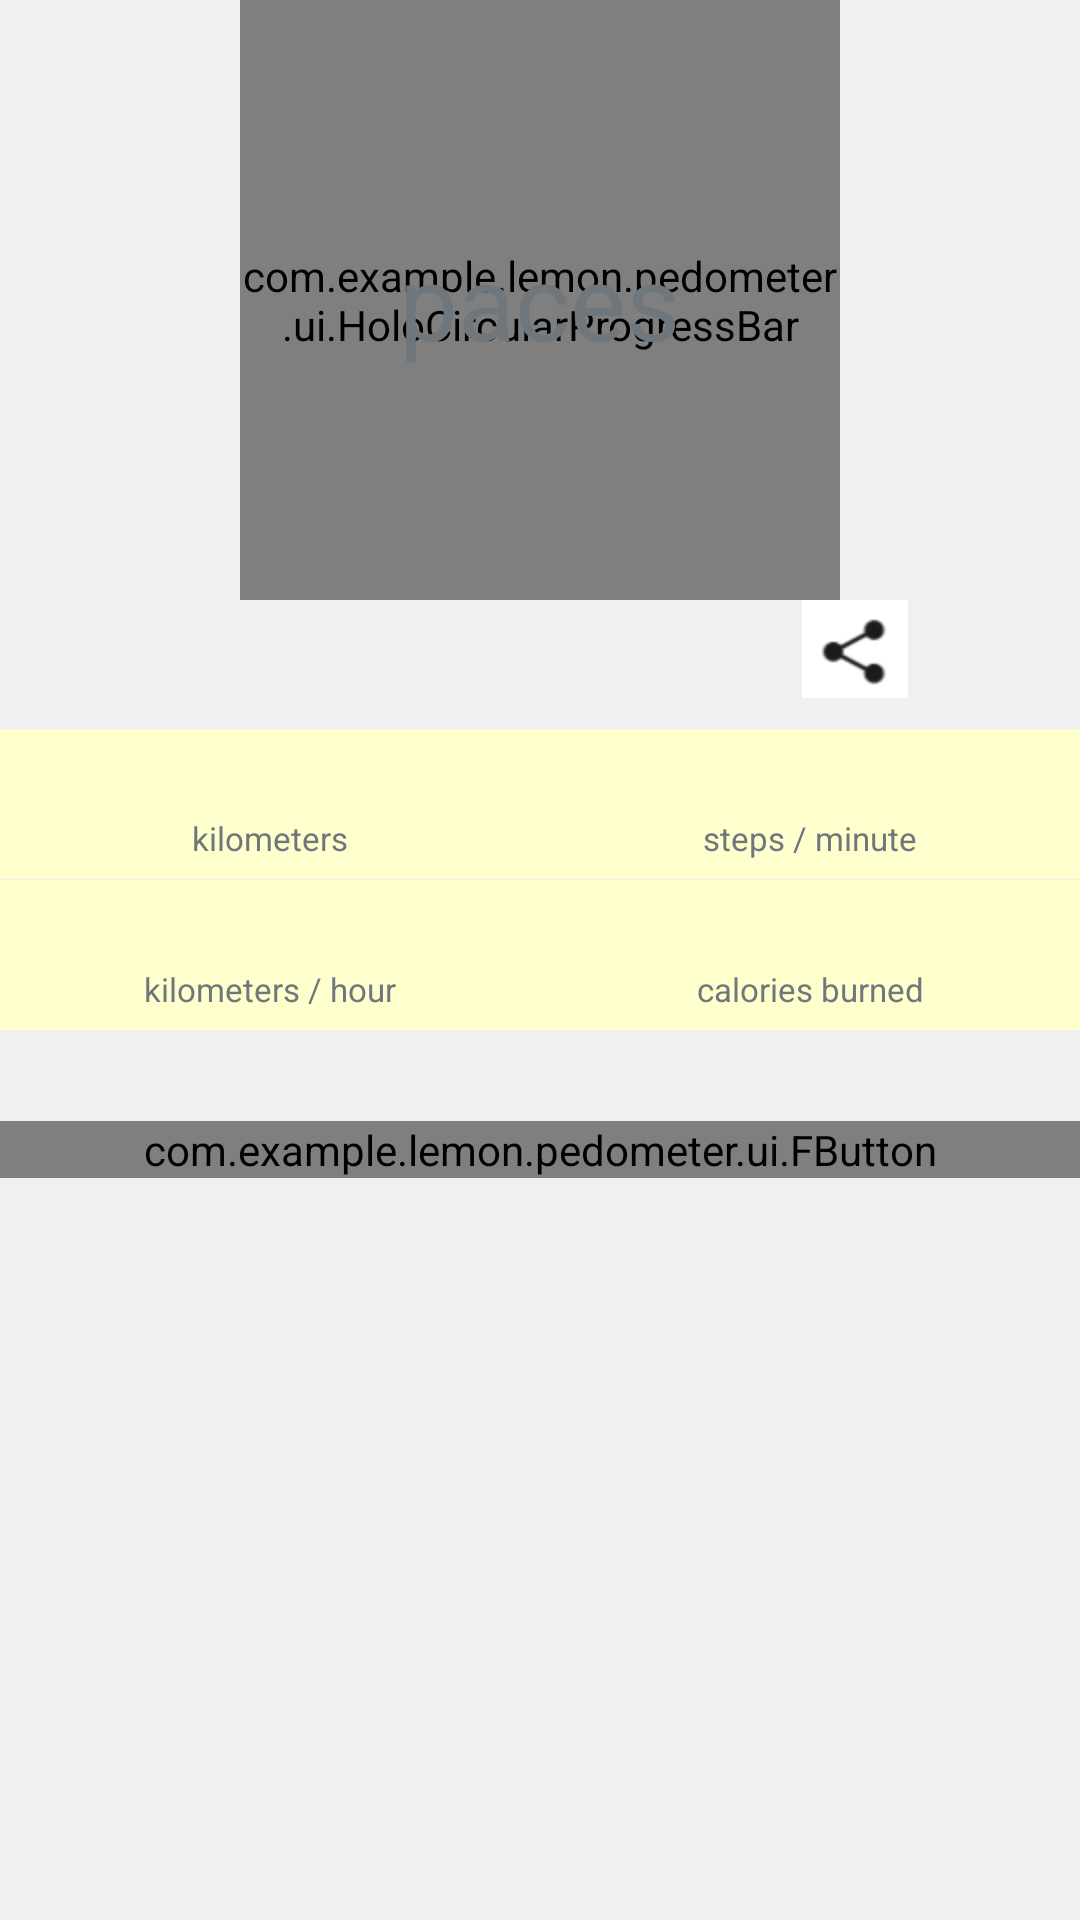

Produce the Android XML layout that renders to this screen, including the resource entries it uses.
<!-- AndroidManifest.xml: application theme android:Theme.DeviceDefault.Light.DarkActionBar -->
<!-- res/layout/today.xml -->
<?xml version="1.0" encoding="utf-8"?>
<LinearLayout xmlns:android="http://schemas.android.com/apk/res/android"
    xmlns:app="http://schemas.android.com/apk/res-auto"
    xmlns:fbutton="http://schemas.android.com/apk/res-auto"
    android:layout_width="fill_parent"
    android:layout_height="match_parent"
    android:orientation="vertical" >

     <RelativeLayout
         android:id="@+id/layout"
         android:layout_width="wrap_content"
         android:layout_height="wrap_content"
         android:layout_gravity="center" >

         

         <com.example.lemon.pedometer.ui.HoloCircularProgressBar
             android:id="@+id/display_paces"
             android:layout_width="200dp"
             android:layout_height="200dp"
             app:marker_progress="0.3"
             app:progress="0.4" />
         
          

	     <TextView
	         android:id="@+id/step_value"
	         android:layout_width="wrap_content"
	         android:layout_height="wrap_content"
	         android:layout_centerHorizontal="true"
	         android:layout_centerVertical="true"
	         android:textSize="17pt"
	         android:text="paces" />

     </RelativeLayout>

     <ImageView
         android:id="@+id/shareView"
         android:layout_width="70sp"
         android:layout_height="wrap_content"
         android:layout_marginBottom="10dp"
         android:layout_marginLeft="250dp"
         android:src="@drawable/share" />
     
     
    <LinearLayout
        android:layout_width="fill_parent"
        android:layout_height="1px"
        android:background="@drawable/line_h2" />
    
     
   <LinearLayout android:id="@+id/row_1"
        android:orientation="horizontal" 
        android:layout_width="fill_parent" 
        android:layout_height="50dp"
        android:background="@color/display_background" >

        <LinearLayout android:id="@+id/box_distance"
            android:orientation="vertical"
            android:layout_width="fill_parent" 
            android:layout_height="wrap_content"
            android:gravity="center_horizontal"
            android:layout_weight="1">
            
            <TextView android:id="@+id/distance_value"
                android:layout_width="fill_parent" 
                android:layout_height="wrap_content"
                android:gravity="center_horizontal" 
                android:text=""/>
            <TextView android:id="@+id/distance_units"
                android:gravity="center_horizontal"
                android:layout_width="fill_parent"
                android:layout_height="fill_parent"
                android:text="@string/kilometers"
                android:layout_marginTop="10dp"
              	android:layout_marginBottom="0dp"
                android:textSize="@dimen/units"  />

        </LinearLayout>
        
        
         <LinearLayout
		        android:layout_width="1px"
		        android:layout_height="fill_parent"
		        android:background="@drawable/line_w1" />
         
         
        <LinearLayout android:id="@+id/box_steps"
            android:orientation="vertical"
            android:layout_width="fill_parent" 
            android:layout_height="wrap_content"
            android:gravity="center_horizontal"
            android:layout_weight="1">
			
            <TextView android:id="@+id/pace_value"
                android:layout_width="fill_parent" 
                android:layout_height="wrap_content"  
                android:gravity="center_horizontal"    
                android:text=""/>

            <TextView
                android:id="@+id/pace_units"
                android:layout_width="fill_parent"
                android:layout_height="fill_parent"
                android:gravity="center_horizontal"
                android:text="@string/steps_per_minute"
                android:layout_marginTop="10dp"
               android:layout_marginBottom="0dp"
                android:textSize="@dimen/units"  />

        </LinearLayout>

    </LinearLayout>
    
   
    <LinearLayout
        android:layout_width="fill_parent"
        android:layout_height="1px"
        android:background="@drawable/line_h2" />
    
    <LinearLayout android:id="@+id/row_2"
        android:orientation="horizontal" 
        android:layout_width="fill_parent" 
        android:layout_height="50dp"
        android:background="@color/display_background" >
    
        <LinearLayout android:id="@+id/box_pace"
            android:orientation="vertical" 
            android:layout_height="wrap_content"
            android:layout_width="fill_parent"
            android:layout_weight="1">
        	
            <TextView android:id="@+id/speed_value"
                android:gravity="center_horizontal"
                android:layout_width="fill_parent" 
                android:layout_height="wrap_content" 
              
                android:text=""/>
            <TextView android:id="@+id/speed_units"
                android:gravity="center_horizontal"
                android:layout_width="fill_parent"
                android:layout_height="wrap_content"
                android:textSize="@dimen/units"
                android:layout_marginTop="10dp"
               android:layout_marginBottom="0dp"
                android:text="@string/kilometers_per_hour" />
                         
        </LinearLayout>
        
         
        <LinearLayout
		        android:layout_width="1px"
		        android:layout_height="fill_parent"
		        android:background="@drawable/line_w1" />
        
        <LinearLayout android:id="@+id/box_calories"
            android:orientation="vertical" 
            android:layout_height="wrap_content"
            android:layout_width="fill_parent"
            android:layout_weight="1">
        
            <TextView android:id="@+id/calories_value"
                android:gravity="center_horizontal"
                android:layout_width="fill_parent" 
                android:layout_height="wrap_content" 
          
                android:text=""/>
            <TextView android:id="@+id/calories_units"
                android:gravity="center_horizontal"
                android:layout_width="fill_parent"
                android:layout_height="wrap_content"
                android:textSize="@dimen/units" 
                android:layout_marginTop="10dp"
               android:layout_marginBottom="0dp"
                android:text="@string/calories_burned" />
                         
        </LinearLayout>

    </LinearLayout>
  
    
    <LinearLayout
        android:layout_width="fill_parent"
        android:layout_height="1px"
        android:background="@drawable/line_h2" />
    
    
	<LinearLayout
	    android:id="@+id/buttonlayout"
	    android:layout_width="fill_parent"
	    android:layout_height="wrap_content"
	    android:layout_marginTop="30dp"
	    android:orientation="horizontal" >
        
	    <com.example.lemon.pedometer.ui.FButton
	        android:id="@+id/start"
	        android:layout_width="match_parent"
	        android:layout_height="match_parent"
	        android:text="开始"
	        android:layout_gravity="center"
	     
	        android:textColor="@android:color/white"
	        fbutton:buttonColor="@color/fbutton_color_emerald"
	        fbutton:shadowEnabled="false"/>
	    
	     <RelativeLayout 
	    	android:layout_width="match_parent"
	   	 	android:layout_height="match_parent" >
	
		      <com.example.lemon.pedometer.ui.FButton
		          android:id="@+id/pause"
		          android:layout_width="159dp"
		          android:layout_height="wrap_content"
		          android:layout_alignParentLeft="true"
		          android:text="暂停"
		          android:textColor="@android:color/white"
		          android:onClick="pauseClick"
		          fbutton:buttonColor="@color/fbutton_color_emerald"
		          fbutton:shadowEnabled="false"
		          android:visibility="gone" />
		

		      <com.example.lemon.pedometer.ui.FButton
		          android:id="@+id/stop"
		          android:layout_width="159dp"
		          android:layout_height="wrap_content"
		          android:layout_alignParentRight="true"
		          android:text="终止"
		          android:textColor="@android:color/white"
		          android:onClick="stopClick"
		          fbutton:buttonColor="@color/fbutton_color_emerald"
		          fbutton:shadowEnabled="false"
		          android:visibility="gone" />

	</RelativeLayout>

    </LinearLayout>

</LinearLayout>
<!-- resources referenced by this layout -->
<resources>
  <color name="display_background">#FFFFCD</color>
  <color name="fbutton_color_emerald">#2ecc71</color>
  <dimen name="units">11sp</dimen>
  <!-- drawable share: png bitmap (drawable-hdpi, 1430 bytes) -->
  <string name="calories_burned">calories burned</string>
  <string name="kilometers">kilometers</string>
  <string name="kilometers_per_hour">kilometers / hour</string>
  <string name="steps_per_minute">steps / minute</string>
</resources>
